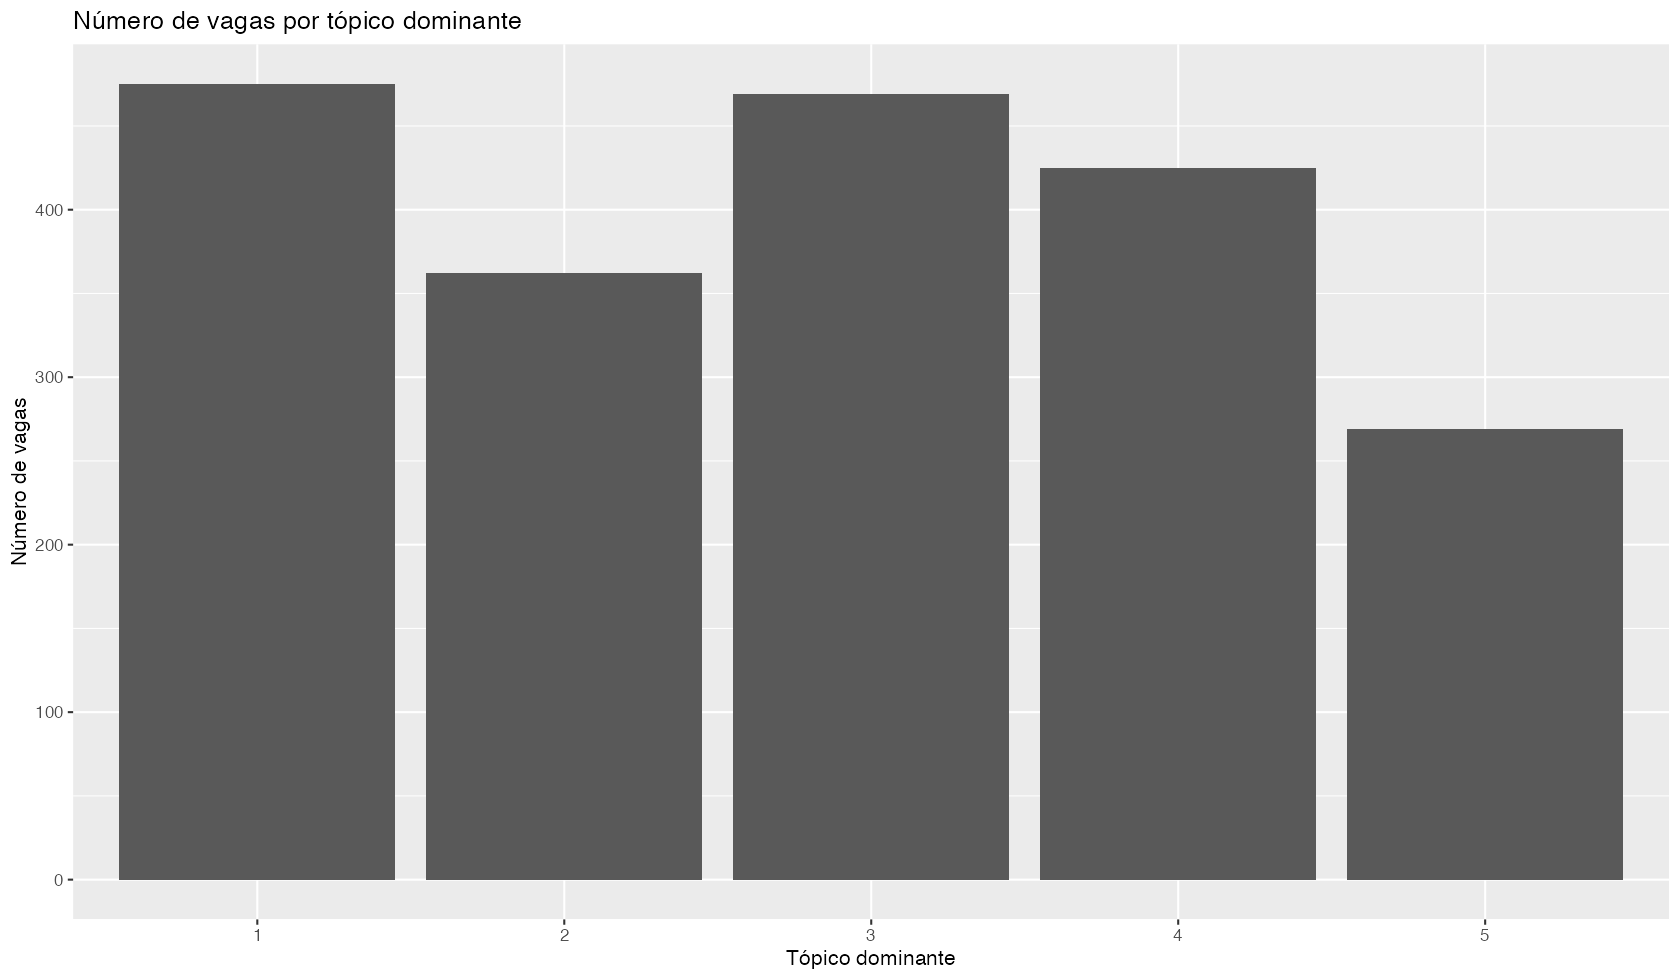

Values plotted in this chart, from the file beside it:
dominant_topic, n_jobs
1, 475
2, 362
3, 469
4, 425
5, 269
